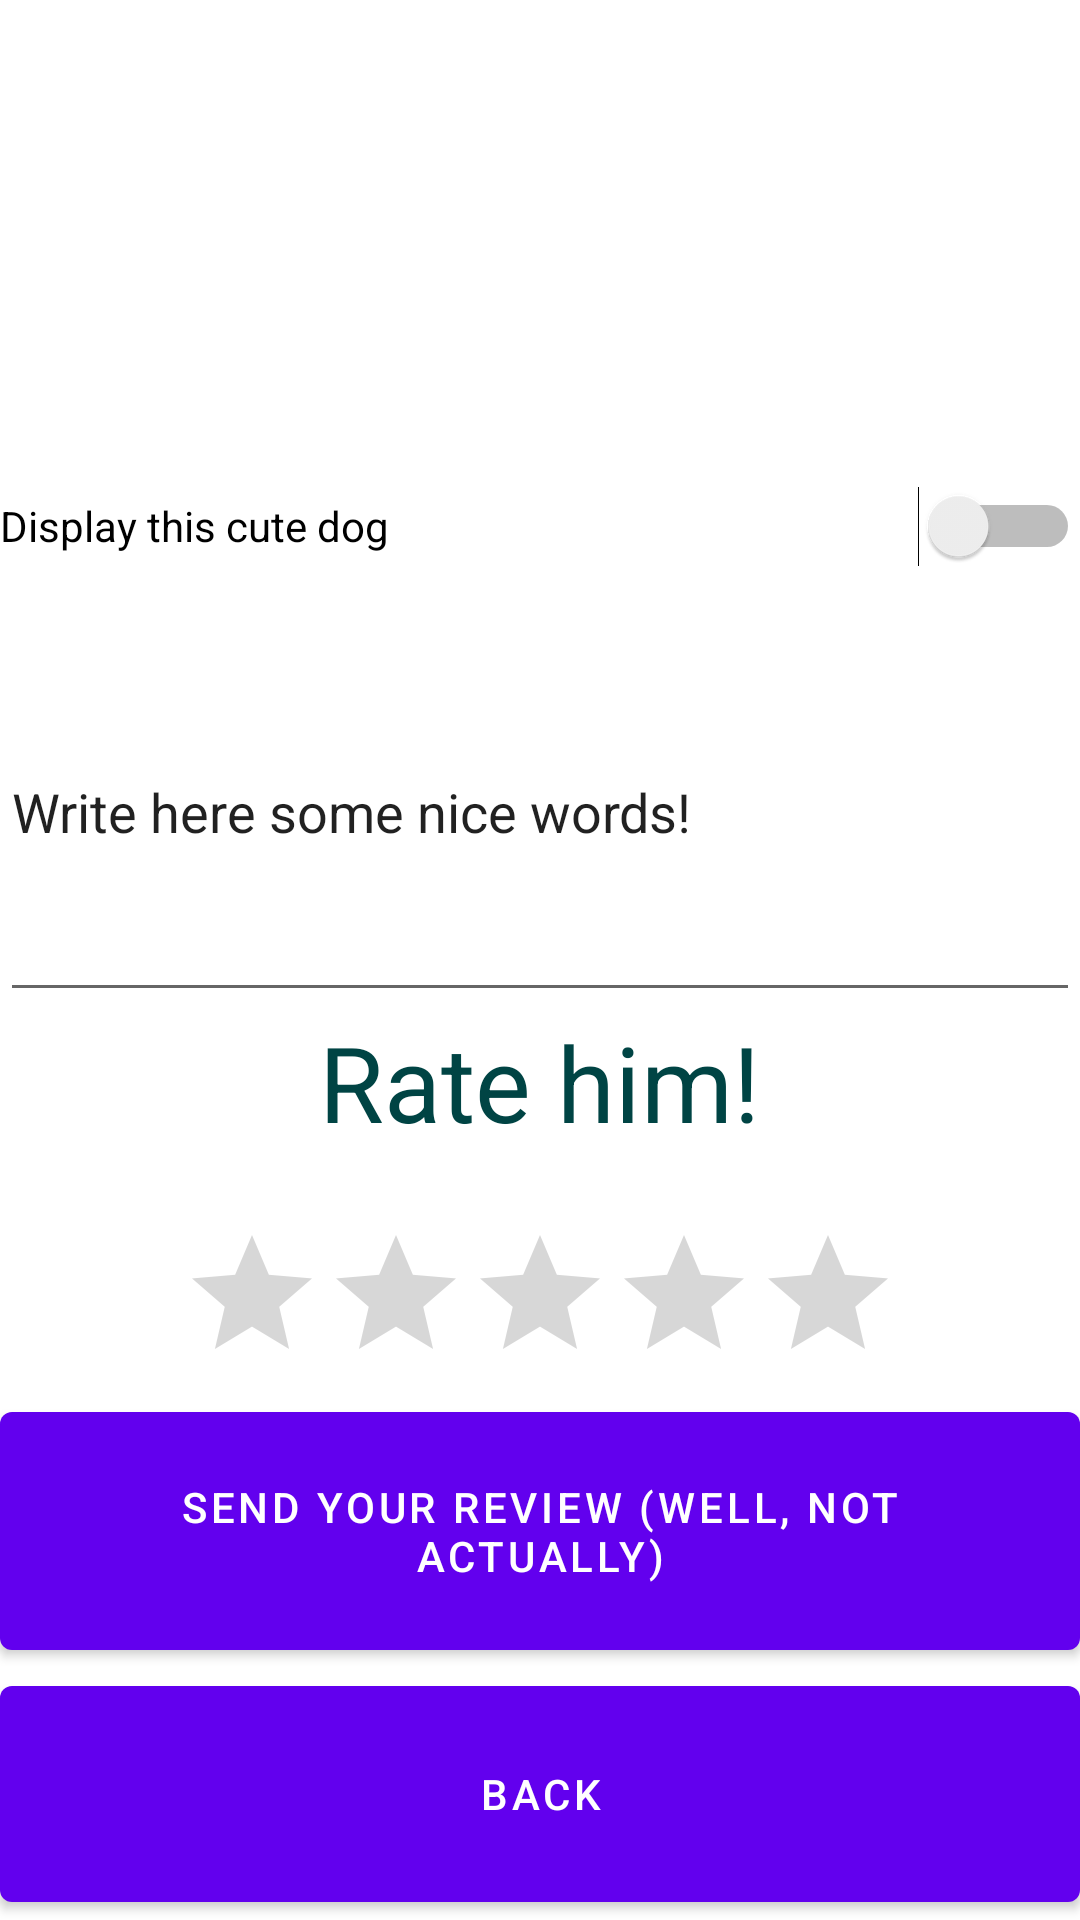

The Android layout XML behind this screen, and the referenced resources:
<!-- AndroidManifest.xml: fallback theme Theme.MaterialComponents.DayNight.NoActionBar -->
<!-- res/layout/dog_rating_page.xml -->
<?xml version="1.0" encoding="utf-8"?>
<LinearLayout xmlns:android="http://schemas.android.com/apk/res/android"
              android:orientation="vertical"
              android:layout_width="match_parent"
              android:layout_height="match_parent">
    <ImageView
            android:layout_width="150dp"
            android:layout_height="150dp" android:src="@drawable/dog_photo"
            android:id="@+id/dogView" android:contentDescription="@string/dogContentDescription"
            android:visibility="invisible"
            android:scaleType="fitStart"
            android:layout_gravity="center_horizontal"/>
    <Switch
            android:text="@string/showDogSwitch"
            android:layout_width="match_parent"
            android:layout_height="wrap_content" android:id="@+id/showDogSwitch" android:checked="false"
            android:layout_weight="0.05"/>
    <EditText
            android:layout_width="match_parent"
            android:layout_height="wrap_content"
            android:inputType="textShortMessage"
            android:text="@string/reviewEditTextPrompt"
            android:ems="10"
            android:id="@+id/reviewEditText"
            android:layout_weight="0.2"/>
    <TextView
            android:text="@string/rateText"
            android:layout_width="wrap_content"
            android:layout_height="wrap_content"
            android:id="@+id/rateDogTitle"
            android:textAppearance="@style/AppTheme.Title"
            android:layout_gravity="center_horizontal"
            android:layout_weight="0.05"/>
    <RatingBar
            android:layout_width="wrap_content"
            android:layout_height="wrap_content" android:id="@+id/dogRatingBar"
            android:layout_gravity="center_horizontal"
            android:numStars="5"
            android:stepSize="0.5"/>
    <Button
            android:text="@string/sendButton"
            android:layout_width="match_parent"
            android:layout_height="wrap_content" android:id="@+id/sendButton"
            android:onClick="onSendButtonClick"
            android:layout_weight="0.075"/>
    <Button
            android:text="@string/back"
            android:layout_width="match_parent"
            android:layout_height="wrap_content" android:id="@+id/rateDogBackButton"
            android:onClick="onBackButtonClick"
            android:layout_weight="0.075"/>
</LinearLayout>
<!-- resources referenced by this layout -->
<resources>
  <!-- drawable dog_photo: png bitmap (drawable-hdpi, 234855 bytes) -->
  <string name="back">Back</string>
  <string name="dogContentDescription">Look at him, oooooh.</string>
  <string name="rateText">Rate him!</string>
  <string name="reviewEditTextPrompt">Write here some nice words!</string>
  <string name="sendButton">Send your review (well, not actually)</string>
  <string name="showDogSwitch">Display this cute dog</string>
  <style name="AppTheme.Title">
          <item name="android:textSize">35sp</item>
          <item name="android:textColor">@color/titleColor</item>
      </style>
  <color name="titleColor">#004444</color>
</resources>
